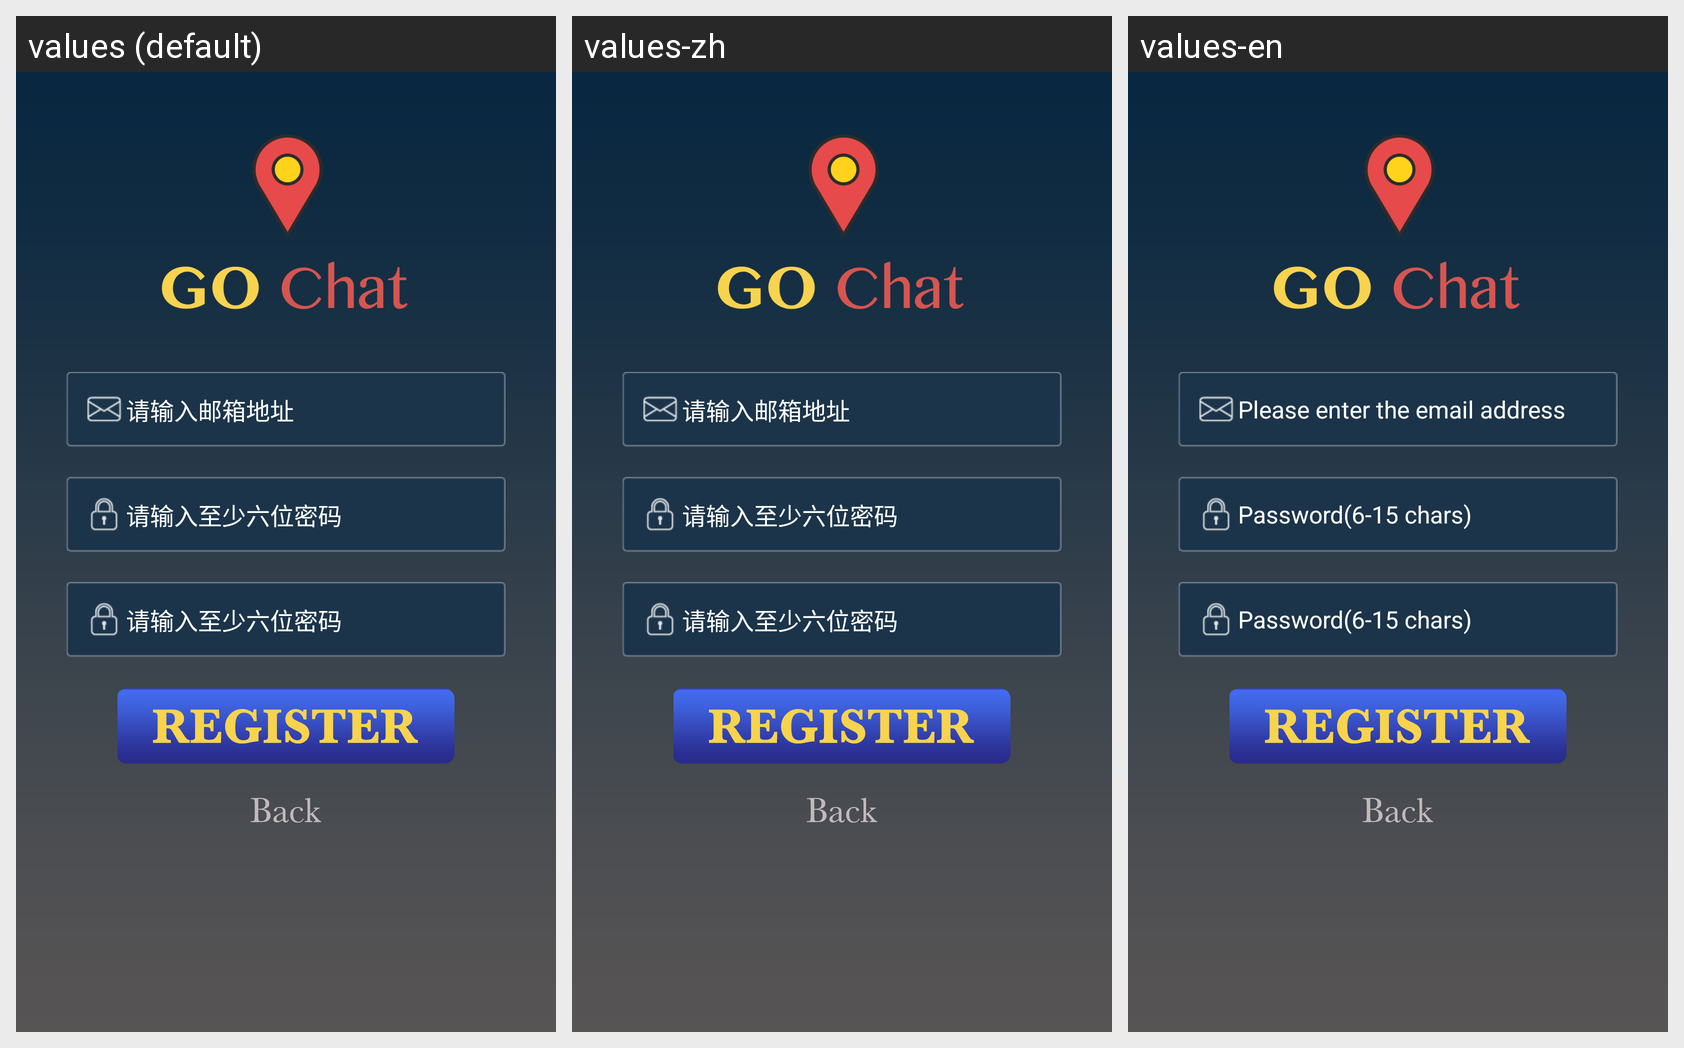

For this localized Android screen grid, give each drawn string resource with its value in every locale shown.
Android screen res/layout/activity_register_01.xml rendered under 3 locales, left to right: values (default), values-zh, values-en. Device: Nexus 5 (rendered at 1080×1920; each locale shown at half size, 540×960, under a caption strip naming it); theme AppTheme.
Strings drawn on this screen, with the default value and each locale's value (text and hints the layout hard-codes, and strings that could not be matched under every locale, appear in the picture but are not listed):

login_email_hint
  values: 请输入邮箱地址
  values-zh: 请输入邮箱地址
  values-en: Please enter the email address

login_password_hint
  values: 请输入至少六位密码
  values-zh: 请输入至少六位密码
  values-en: Password(6-15 chars)
